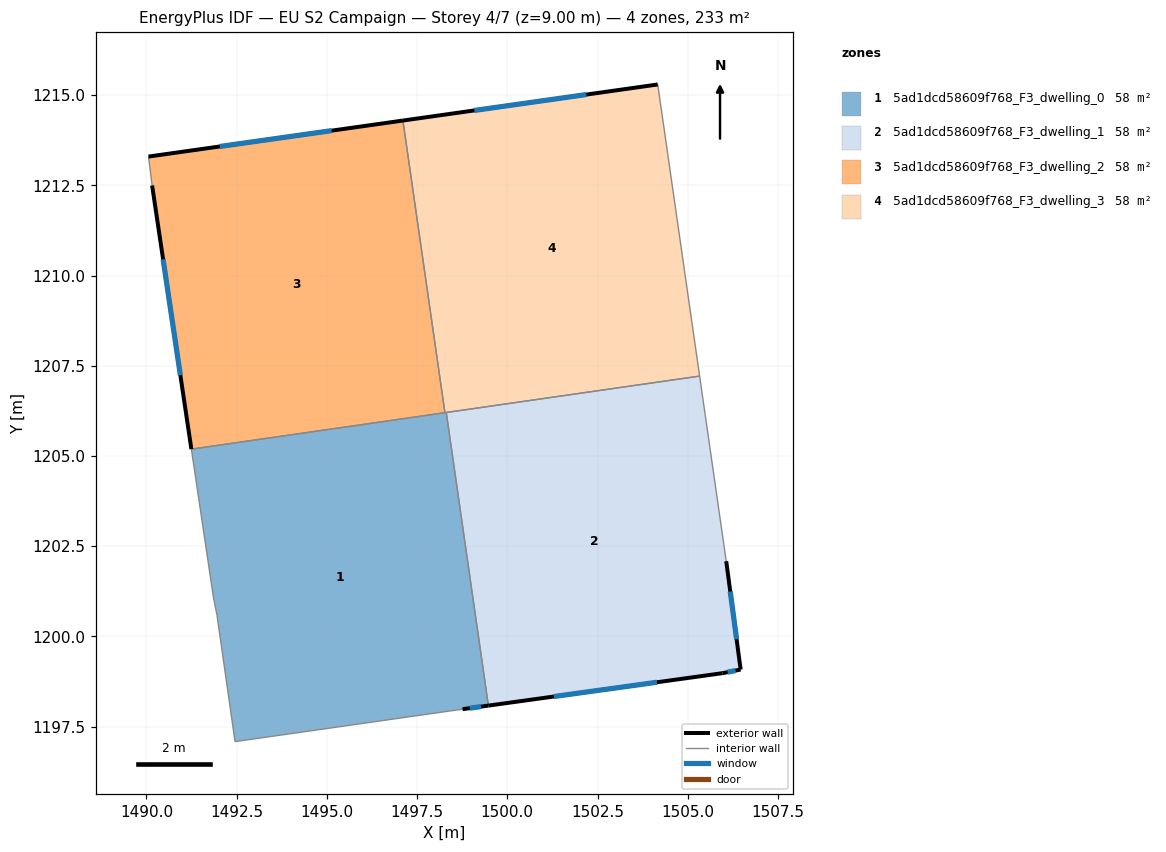
=== STOREY PLAN SPEC (per zone: floor XY polygon, exterior-wall plan segments, windows/doors) ===
zone 1: 5ad1dcd58609f768_F3_dwelling_0  (58.3 m²)
  floor: (1498.31, 1206.20) (1499.48, 1198.08) (1498.76, 1197.98) (1492.46, 1197.08) (1491.96, 1200.59) (1491.86, 1201.09) (1491.85, 1201.13) (1491.25, 1205.19)
  exterior wall: (1498.76, 1197.98) – (1499.48, 1198.08)  [0.7 m]
    window: (1498.96, 1198.01) – (1499.28, 1198.05)  [0.4 m²]
  interior walls: 8
zone 2: 5ad1dcd58609f768_F3_dwelling_1  (58.3 m²)
  floor: (1505.33, 1207.21) (1506.07, 1202.08) (1506.47, 1199.08) (1505.97, 1198.98) (1499.48, 1198.08) (1498.31, 1206.20)
  exterior wall: (1506.47, 1199.08) – (1506.07, 1202.08)  [3.0 m]
    window: (1506.35, 1199.92) – (1506.18, 1201.24)  [1.8 m²]
  exterior wall: (1505.97, 1198.98) – (1506.47, 1199.08)  [0.5 m]
    window: (1506.11, 1199.01) – (1506.33, 1199.05)  [0.3 m²]
  exterior wall: (1499.48, 1198.08) – (1505.97, 1198.98)  [6.6 m]
    window: (1501.29, 1198.33) – (1504.15, 1198.73)  [3.8 m²]
  interior walls: 3
zone 3: 5ad1dcd58609f768_F3_dwelling_2  (58.3 m²)
  floor: (1497.11, 1214.29) (1498.27, 1206.20) (1491.25, 1205.19) (1490.16, 1212.50) (1490.06, 1213.30)
  exterior wall: (1497.11, 1214.29) – (1490.06, 1213.30)  [7.1 m]
    window: (1495.13, 1214.01) – (1492.03, 1213.58)  [4.1 m²]
  exterior wall: (1490.16, 1212.50) – (1491.25, 1205.19)  [7.4 m]
    window: (1490.46, 1210.45) – (1490.94, 1207.24)  [4.3 m²]
  interior walls: 3
zone 4: 5ad1dcd58609f768_F3_dwelling_3  (58.3 m²)
  floor: (1504.17, 1215.29) (1505.33, 1207.21) (1498.27, 1206.20) (1497.11, 1214.29)
  exterior wall: (1504.17, 1215.29) – (1497.11, 1214.29)  [7.1 m]
    window: (1502.19, 1215.01) – (1499.09, 1214.57)  [4.1 m²]
  interior walls: 4

=== DERIVED (storey summary) ===
Building: EU S2 Campaign
Storey: 4 of 7  (floor level z = 9.00 m)
Storey gross floor area: 233.1 m²
Zones on this storey: 4
  - 5ad1dcd58609f768_F3_dwelling_0: floor 58.3 m²; exterior wall 0.7 m (2.2 m²); 1 window(s) 0.4 m²; WWR 19.3%
  - 5ad1dcd58609f768_F3_dwelling_1: floor 58.3 m²; exterior wall 10.1 m (30.3 m²); 3 window(s) 5.9 m²; WWR 19.3%
  - 5ad1dcd58609f768_F3_dwelling_2: floor 58.3 m²; exterior wall 14.5 m (43.5 m²); 2 window(s) 8.4 m²; WWR 19.3%
  - 5ad1dcd58609f768_F3_dwelling_3: floor 58.3 m²; exterior wall 7.1 m (21.4 m²); 1 window(s) 4.1 m²; WWR 19.3%
Zone adjacency (shared interzone walls):
  - 5ad1dcd58609f768_F3_dwelling_0 ↔ 5ad1dcd58609f768_F3_dwelling_1
  - 5ad1dcd58609f768_F3_dwelling_0 ↔ 5ad1dcd58609f768_F3_dwelling_2
  - 5ad1dcd58609f768_F3_dwelling_0 ↔ 5ad1dcd58609f768_F3_dwelling_3
  - 5ad1dcd58609f768_F3_dwelling_1 ↔ 5ad1dcd58609f768_F3_dwelling_3
  - 5ad1dcd58609f768_F3_dwelling_2 ↔ 5ad1dcd58609f768_F3_dwelling_3